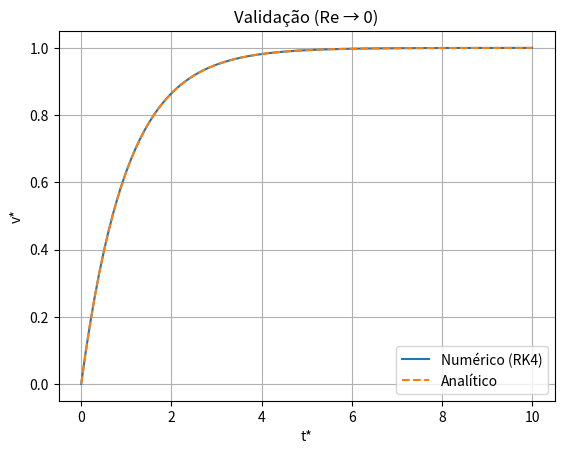
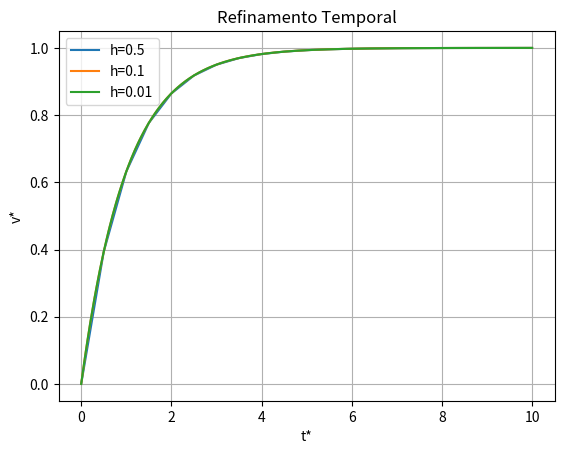
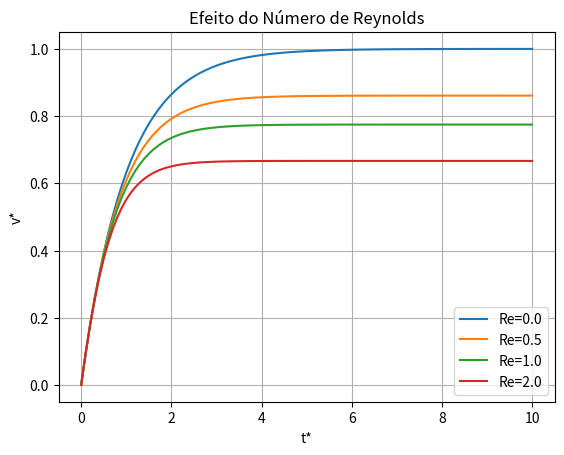

Reproduce these figures in Python, in order.
import numpy as np
import matplotlib.pyplot as plt

# ==========================================
# Equação diferencial (forma adimensional)
# ==========================================
def f(t, v, St, Re):
    return (1 - v - (3/8)*Re*v**2) / St


# ==========================================
# Método Runge-Kutta 4ª ordem
# ==========================================
def rk4(f, v0, t0, tf, h, St, Re):
    n = int((tf - t0)/h)

    t = np.zeros(n+1)
    v = np.zeros(n+1)

    t[0] = t0
    v[0] = v0

    for i in range(n):
        k1 = f(t[i], v[i], St, Re)
        k2 = f(t[i] + h/2, v[i] + h*k1/2, St, Re)
        k3 = f(t[i] + h/2, v[i] + h*k2/2, St, Re)
        k4 = f(t[i] + h, v[i] + h*k3, St, Re)

        v[i+1] = v[i] + (h/6)*(k1 + 2*k2 + 2*k3 + k4)
        t[i+1] = t[i] + h

    return t, v


# ==========================================
# Parâmetros
# ==========================================
St = 1.0
v0 = 0.0
t0 = 0.0
tf = 10.0


# ==========================================
# 1. VALIDAÇÃO (Re → 0)
# ==========================================
h = 0.1
Re = 0.0

t, v = rk4(f, v0, t0, tf, h, St, Re)

# solução analítica
v_exata = 1 - np.exp(-t/St)

plt.figure()
plt.plot(t, v, label='Numérico (RK4)')
plt.plot(t, v_exata, '--', label='Analítico')
plt.title('Validação (Re → 0)')
plt.xlabel('t*')
plt.ylabel('v*')
plt.legend()
plt.grid()
plt.savefig('validacao.png')


# ==========================================
# 2. REFINAMENTO TEMPORAL
# ==========================================
hs = [0.5, 0.1, 0.01]

plt.figure()

for h in hs:
    t, v = rk4(f, v0, t0, tf, h, St, 0.0)
    plt.plot(t, v, label=f'h={h}')

plt.title('Refinamento Temporal')
plt.xlabel('t*')
plt.ylabel('v*')
plt.legend()
plt.grid()
plt.savefig('refinamento.png')


# ==========================================
# 3. EFEITO DO REYNOLDS
# ==========================================
Res_list = [0.0, 0.5, 1.0, 2.0]

plt.figure()

for Re in Res_list:
    t, v = rk4(f, v0, t0, tf, 0.1, St, Re)
    plt.plot(t, v, label=f'Re={Re}')

plt.title('Efeito do Número de Reynolds')
plt.xlabel('t*')
plt.ylabel('v*')
plt.legend()
plt.grid()
plt.savefig('reynolds.png')

plt.show()
